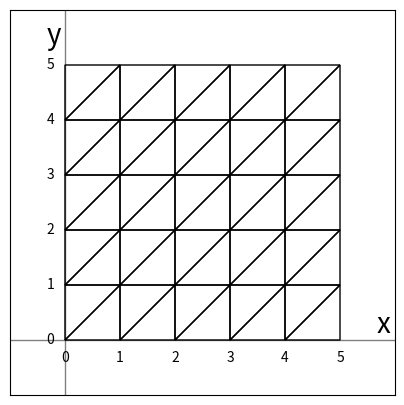

Write Python code to recreate this figure.
import numpy as np
import matplotlib.pyplot as plt
from matplotlib.ticker import *

N=2
F=(np.sqrt(N+1)-1)/N
G=(1-1/np.sqrt(N+1))/N

T=np.array([[1+F,  F],
            [  F,1+F]])

S=np.array([[1-G, -G],
            [ -G,1-G]])

o0=np.empty([10,10,2])
o1=np.empty([10,10,2])
o2=np.empty([10,10,2])
o3=np.empty([10,10,2])

#indexing is o0[iy,ix][x,y]

for i in range(10):
    for j in range(10):
        o0[i,j]=np.array([j  ,i  ])
        o1[i,j]=np.array([j+1,i  ])
        o2[i,j]=np.array([j  ,i+1])
        o3[i,j]=np.array([j+1,i+1])

s0=np.empty([10,10,2])
s1=np.empty([10,10,2])
s2=np.empty([10,10,2])
s3=np.empty([10,10,2])

for i in range(10):
    for j in range(10):
        s0[i,j]=np.matmul(S,o0[i,j])
        s1[i,j]=np.matmul(S,o1[i,j])
        s2[i,j]=np.matmul(S,o2[i,j])
        s3[i,j]=np.matmul(S,o3[i,j])

fig,ax = plt.subplots(figsize=(5,5))

for i in range(5):
    for j in range(5):
        tri=plt.Polygon([o0[i,j],o1[i,j],o3[i,j]],facecolor=(0,0,0,0),edgecolor=(0,0,0,1))
        ax.add_patch(tri)
        tri=plt.Polygon([o0[i,j],o2[i,j],o3[i,j]],facecolor=(0,0,0,0),edgecolor=(0,0,0,1))
        ax.add_patch(tri)
        #tri=plt.Polygon([s0[i,j],s1[i,j],s3[i,j]],facecolor=(0,0,0,0),edgecolor="red")
        #ax.add_patch(tri)
        #tri=plt.Polygon([s0[i,j],s2[i,j],s3[i,j]],facecolor=(0,0,0,0),edgecolor="red")
        #ax.add_patch(tri)

ax.axis("square")
HI=6
LO=-1
OFF=0.2
ax.set(ylim=(LO,HI))
ax.set(xlim=(LO,HI))

line=plt.Polygon([[LO,0],[HI,0]],facecolor=(0,0,0,0),edgecolor=(0,0,0,0.5))
ax.add_patch(line)
line=plt.Polygon([[0,LO],[0,HI]],facecolor=(0,0,0,0),edgecolor=(0,0,0,0.5))
ax.add_patch(line)

for i in range(0,HI):
    ax.text(i,-OFF,i,va="top",ha="center")
    ax.text(-OFF,i,i,va="center",ha="right")
ax.text(HI-OFF,0,"x",fontsize=20,va="bottom",ha="center")
ax.text(-OFF,HI-OFF,"y",fontsize=20,va="top",ha="center")
ax.set_xticks([])
ax.set_yticks([])

plt.savefig("simplex-grid-2d.svg")
plt.show()
